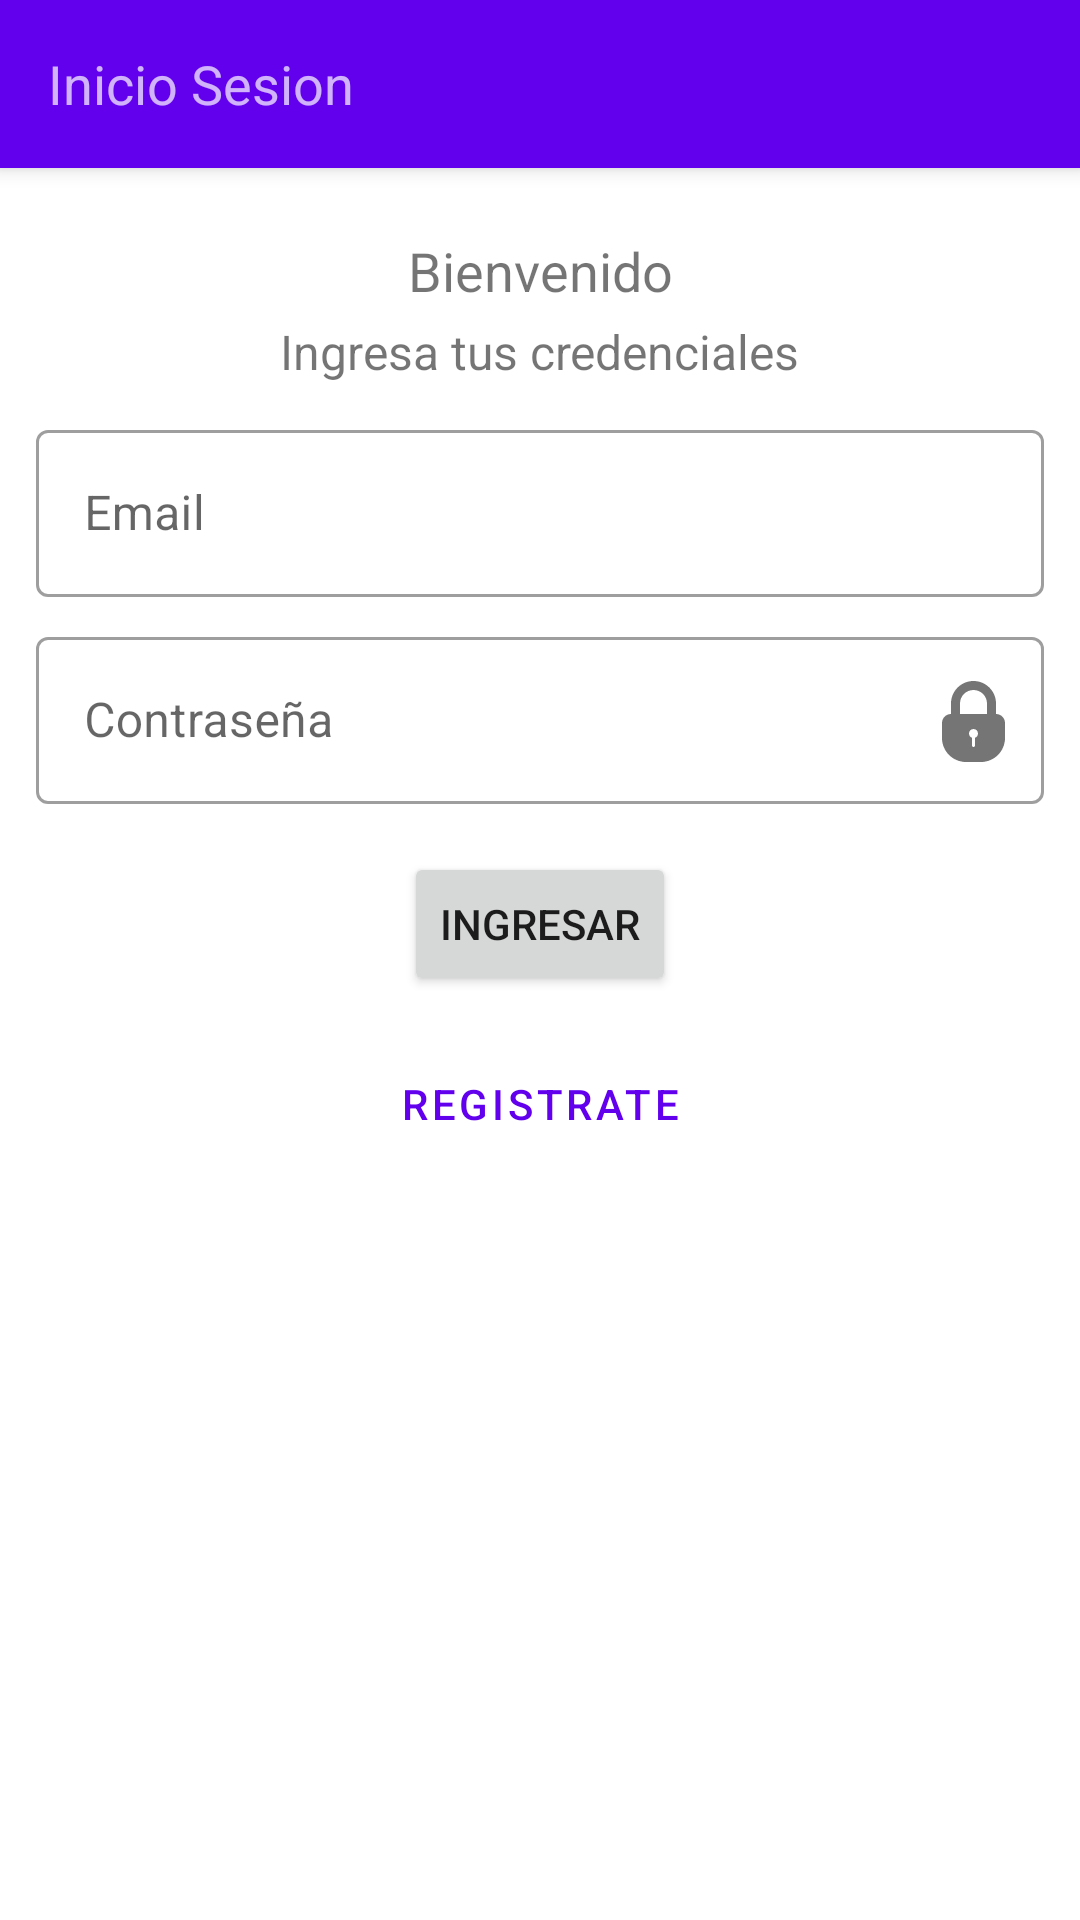

Layout XML and referenced resources for this Android screen:
<!-- AndroidManifest.xml: application theme Theme.ChallengeAppgate.NoActionBar -->
<!-- res/layout/activity_login.xml -->
<?xml version="1.0" encoding="utf-8"?>
<androidx.coordinatorlayout.widget.CoordinatorLayout xmlns:android="http://schemas.android.com/apk/res/android"
    xmlns:app="http://schemas.android.com/apk/res-auto"
    xmlns:tools="http://schemas.android.com/tools"
    android:layout_width="match_parent"
    android:layout_height="match_parent"
    android:id="@+id/contentLayout"
    tools:context=".ui.login.Login">

    <com.google.android.material.appbar.AppBarLayout
        android:layout_width="match_parent"
        android:layout_height="wrap_content"
        android:theme="@style/Theme.ChallengeAppgate.AppBarOverlay">

        <androidx.appcompat.widget.Toolbar
            android:id="@+id/toolbarLogin"
            android:layout_width="match_parent"
            android:layout_height="?attr/actionBarSize"
            android:background="?attr/colorPrimary"
            app:popupTheme="@style/Theme.ChallengeAppgate.PopupOverlay">

            <TextView
                android:id="@+id/titleToolbarLogin"
                android:layout_width="wrap_content"
                android:layout_height="wrap_content"
                android:layout_marginTop="@dimen/_10dp"
                android:text="@string/log_toolbar"
                android:textSize="@dimen/_18sp" />

        </androidx.appcompat.widget.Toolbar>

    </com.google.android.material.appbar.AppBarLayout>

    <androidx.constraintlayout.widget.ConstraintLayout
        android:layout_width="match_parent"
        android:layout_height="match_parent"
        android:padding="@dimen/_12dp"
        app:layout_behavior="@string/appbar_scrolling_view_behavior">

        <TextView
            android:id="@+id/lbTitleLogin"
            android:layout_width="wrap_content"
            android:layout_height="wrap_content"
            android:layout_marginTop="@dimen/_10dp"
            android:text="@string/log_title"
            android:textSize="@dimen/_18sp"
            app:layout_constraintEnd_toEndOf="parent"
            app:layout_constraintStart_toStartOf="parent"
            app:layout_constraintTop_toTopOf="parent" />

        <TextView
            android:id="@+id/lbSubtitleLogin"
            android:layout_width="wrap_content"
            android:layout_height="wrap_content"
            android:layout_marginTop="@dimen/_4dp"
            android:text="@string/log_desc"
            android:textSize="@dimen/_16sp"
            app:layout_constraintEnd_toEndOf="parent"
            app:layout_constraintStart_toStartOf="parent"
            app:layout_constraintTop_toBottomOf="@+id/lbTitleLogin" />

        <com.google.android.material.textfield.TextInputLayout
            android:id="@+id/tfUserLogin"
            style="@style/Widget.MaterialComponents.TextInputLayout.OutlinedBox"
            android:layout_width="match_parent"
            android:layout_height="wrap_content"
            android:layout_marginTop="@dimen/_10dp"
            android:hint="@string/log_user"
            app:layout_constraintEnd_toEndOf="parent"
            app:layout_constraintStart_toStartOf="parent"
            app:layout_constraintTop_toBottomOf="@+id/lbSubtitleLogin">

            <com.google.android.material.textfield.TextInputEditText
                android:id="@+id/tfEtUserLogin"
                android:layout_width="match_parent"
                android:layout_height="wrap_content"
                android:inputType="text"/>

        </com.google.android.material.textfield.TextInputLayout>

        <com.google.android.material.textfield.TextInputLayout
            android:id="@+id/tfPassLogin"
            style="@style/Widget.MaterialComponents.TextInputLayout.OutlinedBox"
            android:layout_width="match_parent"
            android:layout_height="wrap_content"
            android:layout_marginTop="@dimen/_8dp"
            android:hint="@string/log_pass"
            app:layout_constraintEnd_toEndOf="parent"
            app:layout_constraintStart_toStartOf="parent"
            app:layout_constraintTop_toBottomOf="@+id/tfUserLogin"
            app:passwordToggleDrawable="@drawable/password_toggle"
            app:passwordToggleEnabled="true">

            <com.google.android.material.textfield.TextInputEditText
                android:id="@+id/tfEtPassLogin"
                android:layout_width="match_parent"
                android:layout_height="wrap_content"
                android:inputType="textPassword" />

        </com.google.android.material.textfield.TextInputLayout>

        <Button
            android:id="@+id/btnLogin"
            android:layout_width="wrap_content"
            android:layout_height="wrap_content"
            android:layout_marginTop="@dimen/_16dp"
            android:text="@string/log_btn_login"
            app:layout_constraintEnd_toEndOf="parent"
            app:layout_constraintStart_toStartOf="parent"
            app:layout_constraintTop_toBottomOf="@+id/tfPassLogin" />

        <Button
            android:id="@+id/btnRegisLogin"
            style="@style/Widget.MaterialComponents.Button.TextButton"
            android:layout_width="wrap_content"
            android:layout_height="wrap_content"
            android:layout_marginTop="@dimen/_12dp"
            android:text="@string/log_btn_register"
            app:layout_constraintEnd_toEndOf="parent"
            app:layout_constraintStart_toStartOf="parent"
            app:layout_constraintTop_toBottomOf="@+id/btnLogin" />

    </androidx.constraintlayout.widget.ConstraintLayout>

</androidx.coordinatorlayout.widget.CoordinatorLayout>
<!-- resources referenced by this layout -->
<resources>
  <dimen name="_10dp">10dp</dimen>
  <dimen name="_12dp">12dp</dimen>
  <dimen name="_16dp">16dp</dimen>
  <dimen name="_16sp">16sp</dimen>
  <dimen name="_18sp">18sp</dimen>
  <dimen name="_4dp">4dp</dimen>
  <dimen name="_8dp">8dp</dimen>
  <!-- drawable password_toggle (drawable) -->
  <?xml version="1.0" encoding="utf-8"?>
  <selector
      xmlns:android="http://schemas.android.com/apk/res/android"
      xmlns:app="http://schemas.android.com/apk/res-auto">
      <item
          android:state_checked="true"
          android:drawable="@drawable/ic_show_pass"/>
      <item
          android:drawable="@drawable/ic_pass_hide" />
  </selector>
  <string name="log_btn_login">Ingresar</string>
  <string name="log_btn_register">Registrate</string>
  <string name="log_desc">Ingresa tus credenciales</string>
  <string name="log_pass">Contraseña</string>
  <string name="log_title">Bienvenido</string>
  <string name="log_toolbar">Inicio Sesion</string>
  <string name="log_user">Email</string>
  <style name="Theme.ChallengeAppgate.AppBarOverlay" parent="ThemeOverlay.AppCompat.Dark.ActionBar" />
  <style name="Theme.ChallengeAppgate.PopupOverlay" parent="ThemeOverlay.AppCompat.Light" />
  <style name="Theme.ChallengeAppgate.NoActionBar">
          <item name="windowActionBar">false</item>
          <item name="windowNoTitle">true</item>
      </style>
  <!-- drawable ic_show_pass (drawable) -->
  <vector xmlns:android="http://schemas.android.com/apk/res/android"
      android:width="32dp"
      android:height="32dp"
      android:viewportWidth="32"
      android:viewportHeight="32">
    <path
        android:pathData="M21,23.915L21,26.509C21,26.78 21.232,27 21.5,27C21.776,27 22,26.772 22,26.509L22,23.915C22.583,23.709 23,23.153 23,22.5C23,21.672 22.328,21 21.5,21C20.672,21 20,21.672 20,22.5C20,23.153 20.417,23.709 21,23.915L21,23.915L21,23.915ZM14,8.5C14,6.015 11.98,4 9.5,4C7.015,4 5,6.017 5,8.5L5,10L5,12.499C5,13.321 4.328,14 3.5,14C2.666,14 2,13.328 2,12.499L2,10L2,8.499C2,4.357 5.358,1 9.5,1C13.634,1 17,4.358 17,8.499L17,16L28.991,16C30.654,16 32,17.347 32,19.009L32,24C32,28.409 28.419,32 24.001,32L18.999,32C14.586,32 11,28.418 11,24L11,19.009C11,17.34 12.342,16.005 14,16L14,8.5L14,8.5Z"
        android:strokeWidth="1"
        android:fillColor="#000000"
        android:fillType="evenOdd"
        android:strokeColor="#00000000"/>
  </vector>
  <!-- drawable ic_pass_hide (drawable) -->
  <vector xmlns:android="http://schemas.android.com/apk/res/android"
      android:width="32dp"
      android:height="32dp"
      android:viewportWidth="32"
      android:viewportHeight="32">
    <path
        android:pathData="M16,21.915L16,24.509C16,24.78 16.232,25 16.5,25C16.776,25 17,24.772 17,24.509L17,21.915C17.583,21.709 18,21.153 18,20.5C18,19.672 17.328,19 16.5,19C15.672,19 15,19.672 15,20.5C15,21.153 15.417,21.709 16,21.915L16,21.915ZM9,14L9,10.499C9,6.357 12.358,3 16.5,3C20.634,3 24,6.358 24,10.499L24,14C25.659,14.005 27,15.35 27,17.009L27,22C27,26.409 23.419,30 19.001,30L13.999,30C9.586,30 6,26.418 6,22L6,17.009C6,15.34 7.342,14.005 9,14L9,14L9,14ZM12,14L12,10.501C12,8.009 14.015,6 16.5,6C18.98,6 21,8.015 21,10.501L21,14L12,14L12,14L12,14Z"
        android:strokeWidth="1"
        android:fillColor="#000000"
        android:fillType="evenOdd"
        android:strokeColor="#00000000"/>
  </vector>
</resources>
